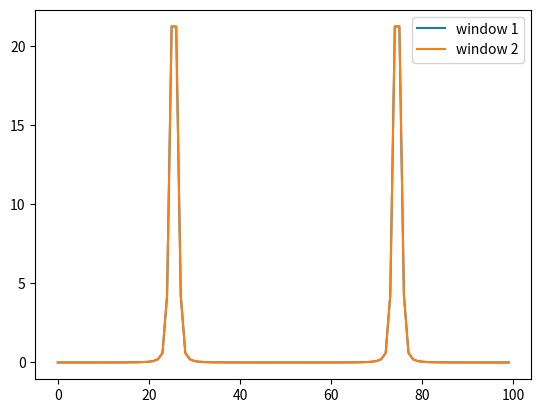

Python code for this plot:
## PHYS512 - Problem Set 5
## ==========================
# [redacted]
## Question 5

import numpy as np
from matplotlib import pyplot as plt

## Part c
## ====================
N = 100
x = np.arange(N)
k = 51/2

sum1 = (1-np.exp(-2*np.pi*1J*(x-k)))/(1-np.exp(-2*np.pi*1J*(x-k)/N))
sum2 = (1-np.exp(-2*np.pi*1J*(x+k)))/(1-np.exp(-2*np.pi*1J*(x+k)/N))

dft = np.abs(1/(2J)*(sum1-sum2))
fft = np.abs(np.fft.fft(np.sin(2*np.pi*k*x/N)))

# print(np.mean(fft-dft))

# plt.plot(x,dft,label='dft')
# plt.plot(x,fft,label='without window function')
# plt.yscale('log')
# plt.ylim(1e-16,1e-12)
# plt.plot(x,fft-dft)
# plt.legend()
# plt.show()

## Part d
## ====================
window = 0.5 - 0.5 * np.cos(2*np.pi*x/N)
fft = np.abs(np.fft.fft(np.sin(2*np.pi*k*x/N)*window)) # ft with window function

plt.plot(x,fft,label='window 1')
# plt.legend()
# plt.show()

## Part e
## ====================
fft_window = np.real(np.fft.fft(window)) # fft of window function

# plt.plot(x,fft_window)
# plt.show()

func = np.fft.fft(np.sin(2*np.pi*k*x/N)) # ft of the initial function
fft_w = -np.roll(func,1)/4 + func/2 - np.roll(func,-1)/4 # lin comb with neighbour terms

plt.plot(x,np.abs(fft_w),label='window 2')
plt.legend()
plt.show()
